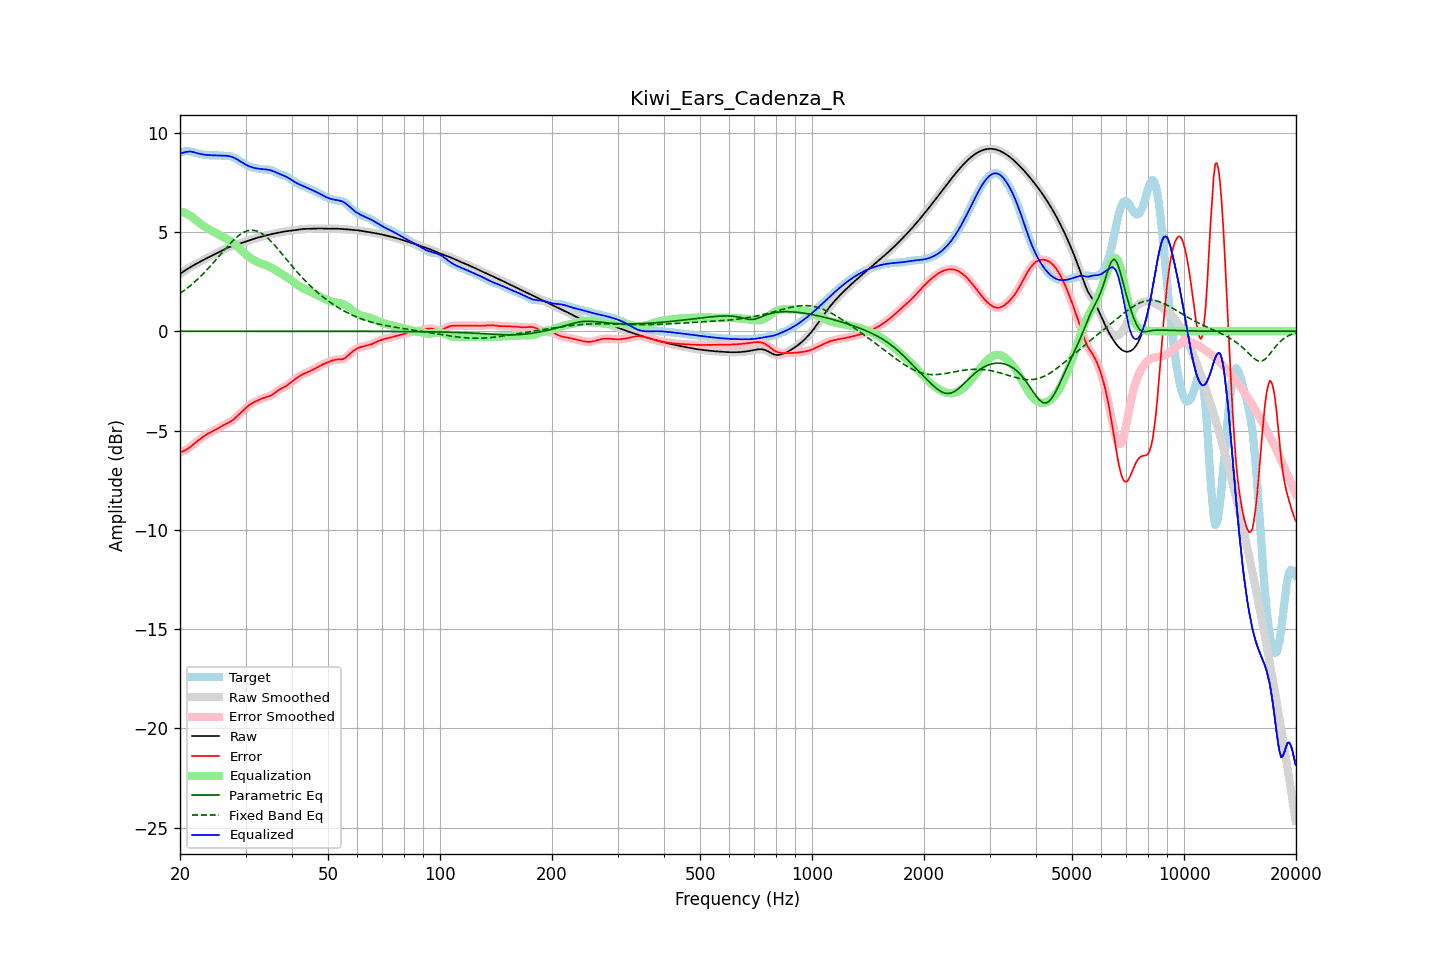

The data file committed next to this chart (first rows):
frequency, raw, error, smoothed, error_smoothed, equalization, parametric_eq, fixed_band_eq, equalized_raw, equalized_smoothed, target
20.00, 2.89, -6.11, 2.89, -6.11, 6.04, -0.00, 1.90, 8.93, 8.93, 9.01
20.20, 2.95, -6.08, 2.95, -6.08, 6.02, -0.00, 1.96, 8.96, 8.96, 9.02
20.40, 3.00, -6.04, 3.00, -6.04, 5.99, -0.00, 2.02, 8.99, 8.99, 9.04
20.61, 3.05, -6.01, 3.05, -6.00, 5.96, -0.00, 2.08, 9.02, 9.02, 9.06
20.81, 3.11, -5.96, 3.11, -5.96, 5.93, -0.00, 2.14, 9.03, 9.03, 9.07
21.02, 3.16, -5.91, 3.16, -5.91, 5.89, -0.00, 2.20, 9.04, 9.04, 9.07
21.23, 3.21, -5.85, 3.21, -5.85, 5.84, -0.00, 2.27, 9.05, 9.05, 9.06
21.44, 3.25, -5.79, 3.25, -5.79, 5.79, -0.00, 2.34, 9.05, 9.05, 9.04
21.66, 3.30, -5.72, 3.30, -5.72, 5.73, -0.00, 2.40, 9.03, 9.03, 9.02
21.87, 3.35, -5.65, 3.35, -5.65, 5.66, -0.00, 2.48, 9.01, 9.01, 9.00
22.09, 3.39, -5.58, 3.39, -5.58, 5.59, -0.00, 2.55, 8.98, 8.98, 8.98
22.31, 3.44, -5.52, 3.44, -5.52, 5.52, -0.00, 2.62, 8.96, 8.96, 8.96
22.54, 3.48, -5.46, 3.48, -5.46, 5.46, -0.00, 2.70, 8.94, 8.94, 8.94
22.76, 3.52, -5.40, 3.52, -5.40, 5.40, -0.00, 2.78, 8.92, 8.92, 8.92
22.99, 3.57, -5.34, 3.57, -5.34, 5.34, -0.00, 2.86, 8.91, 8.91, 8.91
23.22, 3.61, -5.28, 3.61, -5.28, 5.28, -0.00, 2.94, 8.89, 8.89, 8.89
23.45, 3.65, -5.23, 3.65, -5.23, 5.23, -0.00, 3.03, 8.88, 8.88, 8.88
23.69, 3.69, -5.18, 3.69, -5.18, 5.18, -0.00, 3.11, 8.87, 8.87, 8.87
23.92, 3.73, -5.13, 3.73, -5.13, 5.14, -0.00, 3.20, 8.87, 8.87, 8.86
24.16, 3.77, -5.09, 3.77, -5.09, 5.09, -0.00, 3.29, 8.86, 8.86, 8.86
24.40, 3.81, -5.05, 3.81, -5.05, 5.05, -0.00, 3.38, 8.86, 8.86, 8.86
24.65, 3.85, -5.01, 3.85, -5.01, 5.00, -0.00, 3.47, 8.86, 8.86, 8.86
24.89, 3.89, -4.97, 3.89, -4.97, 4.96, -0.00, 3.57, 8.85, 8.85, 8.86
25.14, 3.94, -4.92, 3.94, -4.92, 4.92, -0.00, 3.66, 8.85, 8.85, 8.86
25.39, 3.98, -4.87, 3.98, -4.87, 4.87, -0.00, 3.76, 8.85, 8.85, 8.85
25.65, 4.02, -4.83, 4.02, -4.83, 4.83, -0.00, 3.85, 8.85, 8.85, 8.84
25.91, 4.06, -4.78, 4.06, -4.78, 4.78, -0.00, 3.94, 8.85, 8.85, 8.84
26.16, 4.10, -4.73, 4.10, -4.73, 4.74, -0.00, 4.04, 8.84, 8.84, 8.83
26.43, 4.14, -4.69, 4.14, -4.69, 4.70, -0.00, 4.13, 8.84, 8.84, 8.83
26.69, 4.18, -4.65, 4.18, -4.65, 4.66, -0.00, 4.22, 8.84, 8.84, 8.83
26.96, 4.21, -4.61, 4.21, -4.61, 4.61, -0.00, 4.31, 8.83, 8.83, 8.83
27.23, 4.24, -4.57, 4.24, -4.57, 4.56, -0.00, 4.40, 8.81, 8.81, 8.82
27.50, 4.27, -4.52, 4.27, -4.52, 4.51, -0.00, 4.49, 8.79, 8.79, 8.80
27.77, 4.30, -4.46, 4.30, -4.46, 4.45, -0.00, 4.57, 8.76, 8.76, 8.77
28.05, 4.33, -4.40, 4.33, -4.40, 4.39, -0.00, 4.64, 8.72, 8.72, 8.73
28.33, 4.36, -4.32, 4.36, -4.32, 4.32, -0.00, 4.72, 8.68, 8.68, 8.68
28.62, 4.38, -4.25, 4.38, -4.25, 4.25, -0.00, 4.79, 8.63, 8.63, 8.63
28.90, 4.41, -4.17, 4.41, -4.17, 4.17, -0.00, 4.85, 8.58, 8.58, 8.58
29.19, 4.44, -4.09, 4.44, -4.09, 4.09, -0.00, 4.91, 8.53, 8.53, 8.53
29.48, 4.47, -4.01, 4.47, -4.01, 4.01, -0.00, 4.95, 8.48, 8.48, 8.48
29.78, 4.50, -3.94, 4.50, -3.93, 3.93, -0.00, 5.00, 8.43, 8.43, 8.43
30.08, 4.52, -3.86, 4.52, -3.86, 3.86, -0.00, 5.03, 8.38, 8.38, 8.38
30.38, 4.55, -3.79, 4.55, -3.79, 3.79, -0.00, 5.06, 8.34, 8.34, 8.34
30.68, 4.58, -3.72, 4.58, -3.72, 3.73, -0.00, 5.07, 8.31, 8.31, 8.30
30.99, 4.60, -3.67, 4.60, -3.67, 3.67, -0.00, 5.09, 8.28, 8.28, 8.27
31.30, 4.63, -3.62, 4.63, -3.62, 3.62, -0.00, 5.09, 8.25, 8.25, 8.25
31.61, 4.66, -3.57, 4.66, -3.57, 3.57, -0.00, 5.08, 8.23, 8.23, 8.23
31.93, 4.68, -3.54, 4.68, -3.53, 3.53, -0.00, 5.06, 8.21, 8.21, 8.22
32.24, 4.70, -3.50, 4.70, -3.50, 3.49, -0.00, 5.04, 8.20, 8.20, 8.20
32.57, 4.73, -3.46, 4.73, -3.46, 3.46, -0.00, 5.00, 8.18, 8.18, 8.19
32.89, 4.75, -3.42, 4.75, -3.42, 3.42, -0.00, 4.97, 8.17, 8.17, 8.17
33.22, 4.77, -3.39, 4.77, -3.39, 3.39, -0.00, 4.92, 8.16, 8.16, 8.16
33.55, 4.79, -3.36, 4.79, -3.36, 3.37, -0.00, 4.86, 8.16, 8.16, 8.15
33.89, 4.81, -3.33, 4.81, -3.33, 3.34, -0.00, 4.80, 8.15, 8.15, 8.14
34.23, 4.83, -3.31, 4.83, -3.31, 3.31, -0.00, 4.73, 8.14, 8.14, 8.14
34.57, 4.85, -3.29, 4.85, -3.29, 3.28, -0.00, 4.66, 8.13, 8.13, 8.14
34.92, 4.87, -3.26, 4.87, -3.26, 3.24, -0.00, 4.58, 8.11, 8.11, 8.13
35.27, 4.89, -3.21, 4.89, -3.21, 3.20, -0.00, 4.50, 8.09, 8.09, 8.11
35.62, 4.91, -3.16, 4.91, -3.16, 3.15, -0.00, 4.41, 8.06, 8.06, 8.07
35.97, 4.93, -3.10, 4.93, -3.10, 3.10, -0.00, 4.32, 8.03, 8.03, 8.03
... 635 more rows
